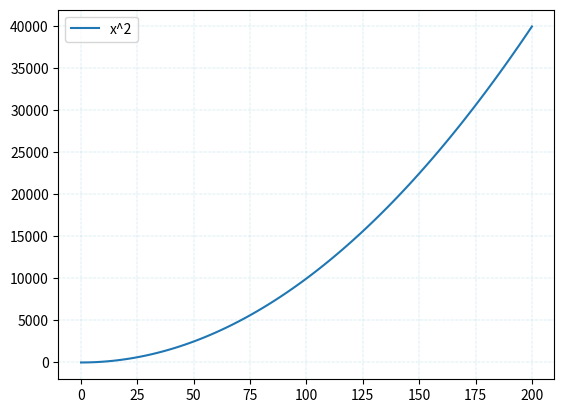

The matplotlib source for this figure:
'''
Created on 10 feb. 2018

[redacted]
'''

if __name__ == '__main__':
    pass


import numpy as np
import pandas as pd
import matplotlib.pyplot as plt
import matplotlib as mpl

# Prepare 100 evenly spaced numbers from 0 to 200
evens = np.linspace(0,200,101)

# Plot a square curve
plt.plot(evens,evens**2,label = 'x^2')

# Adding grid lines

plt.grid(color='lightblue', linestyle='-.', linewidth=0.3)

plt.legend()
plt.show()